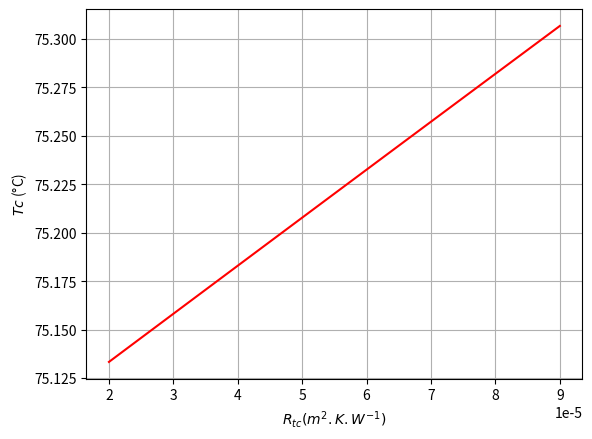

Source code (Python):
import matplotlib.pyplot as plt
import numpy as np

Tinf = 298
qc_pp = 1e4 
h =100
L = 8e-3
k = 239

def solve(Rtc_pp_vec):
    Tc_vec =[] 
    for Rtc_pp in Rtc_pp_vec:       
        Tc = Tinf + qc_pp/(h+ 1/(Rtc_pp + L/k +1/h))
        Tc_vec.append(Tc)
    return np.array(Tc_vec)

Rtc_pp_vec = np.linspace(0.2e-4, 0.9e-4, 100)
Tc_vec = solve(Rtc_pp_vec)
       
plt.plot(Rtc_pp_vec, Tc_vec-273, 'r')
plt.xlabel('$R_{tc}'' (m^{2}.K.W^{-1})$')
plt.ylabel('$Tc$ (°C)')
plt.grid()
plt.show()
